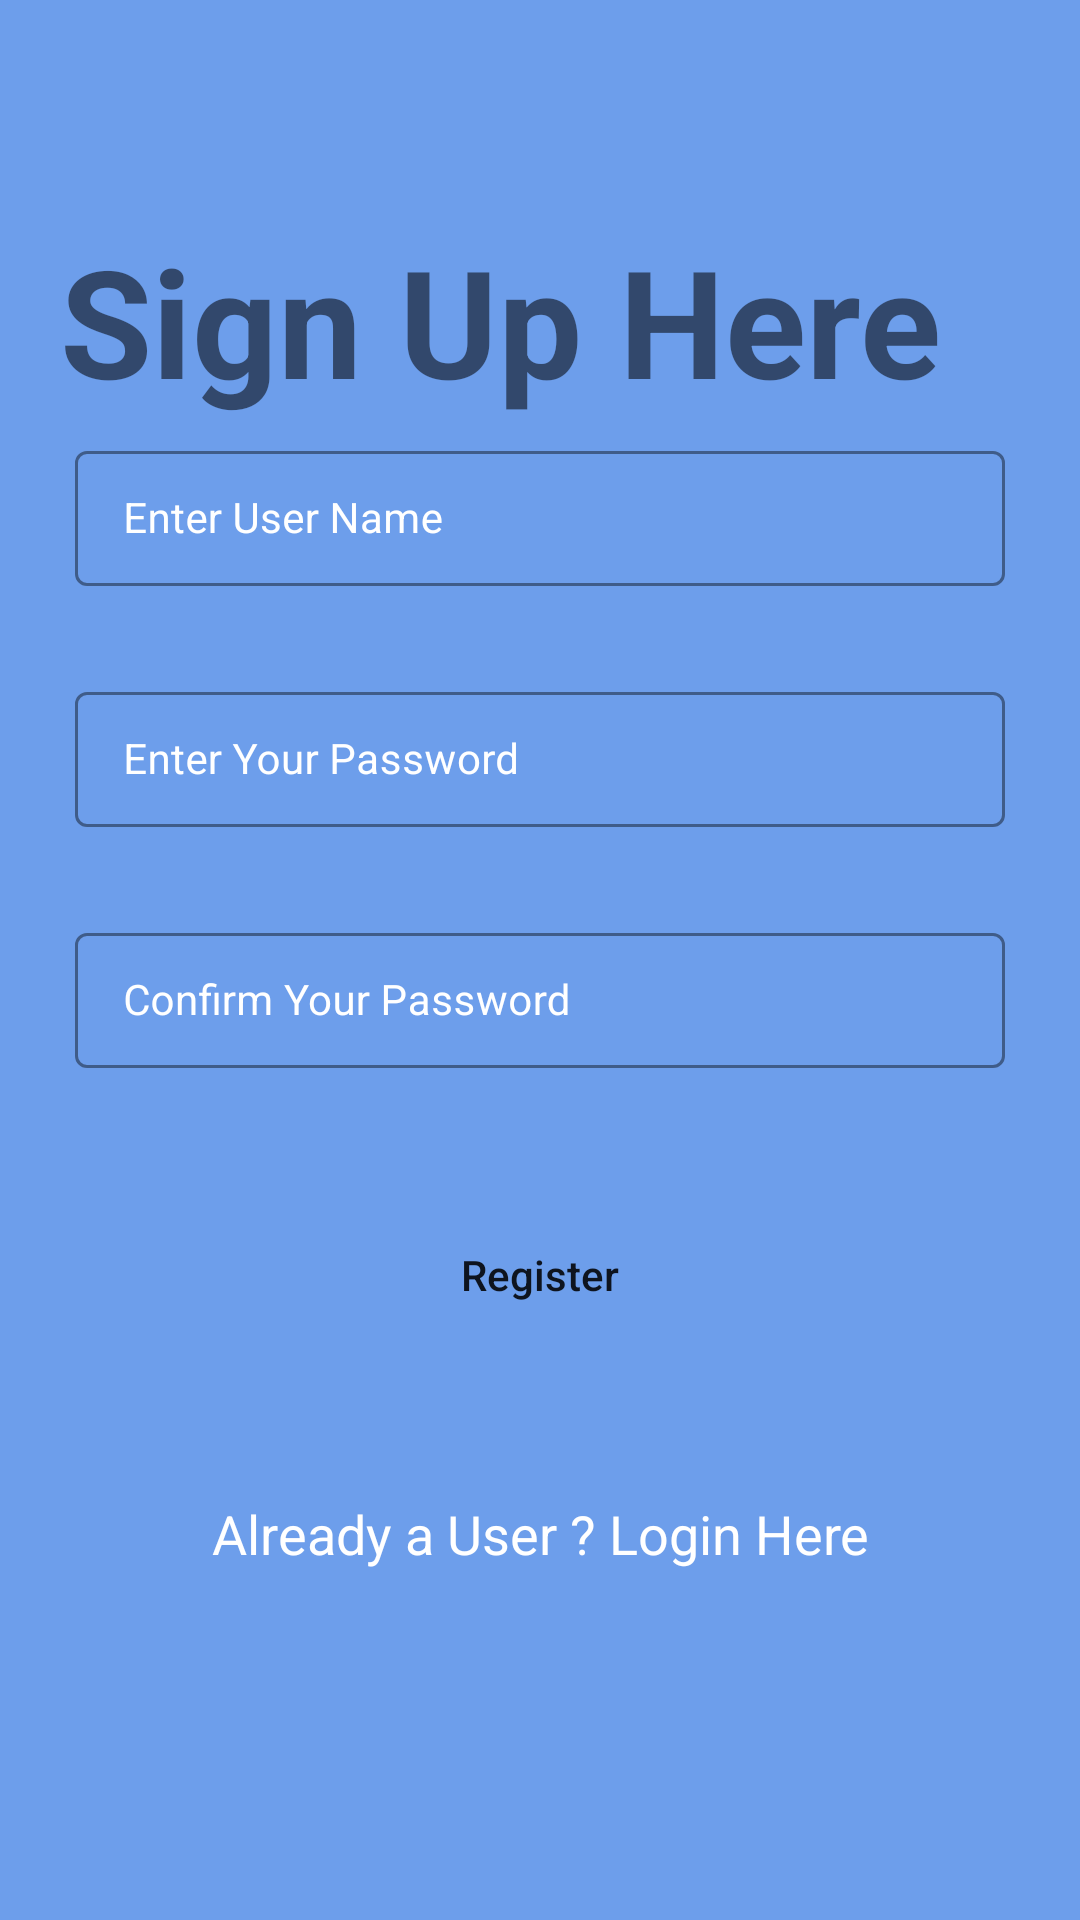

Here is an Android app screen rendered from its layout file. Give the layout XML and the strings, colors and styles it references.
<!-- AndroidManifest.xml: application theme Theme.PestoPractical -->
<!-- res/layout/activity_register.xml -->
<?xml version="1.0" encoding="utf-8"?>
<androidx.constraintlayout.widget.ConstraintLayout xmlns:android="http://schemas.android.com/apk/res/android"
    xmlns:app="http://schemas.android.com/apk/res-auto"
    xmlns:tools="http://schemas.android.com/tools"
    android:id="@+id/main"
    android:layout_width="match_parent"
    android:layout_height="match_parent"
    android:background="@color/black_shade_1"
    tools:context=".ui.RegisterActivity.RegisterActivity">

    
    <TextView
        android:layout_width="match_parent"
        android:layout_height="wrap_content"
        android:text="Sign Up Here"
        android:textSize="@dimen/dimen_50dp"
        android:textStyle="bold"
        android:layout_marginStart="20dp"
        app:layout_constraintBottom_toTopOf="@+id/idTILUserName"
        app:layout_constraintStart_toStartOf="parent"/>

    <com.google.android.material.textfield.TextInputLayout
        android:id="@+id/idTILUserName"
        style="@style/LoginTextInputLayoutStyle"
        android:layout_width="match_parent"
        android:layout_height="wrap_content"
        android:layout_marginStart="20dp"
        android:layout_marginTop="140dp"
        android:layout_marginEnd="20dp"
        android:hint="Enter User Name"
        android:padding="5dp"
        android:textColorHint="@color/white"
        app:hintTextColor="@color/white"
        app:layout_constraintTop_toTopOf="parent"
        app:layout_constraintBottom_toTopOf="@+id/idTILPassword">

        <com.google.android.material.textfield.TextInputEditText
            android:id="@+id/idEdtUserName"
            android:layout_width="match_parent"
            android:layout_height="match_parent"
            android:ems="10"
            android:importantForAutofill="no"
            android:inputType="textEmailAddress"
            android:textColor="@color/white"
            android:textColorHint="@color/white"
            android:textSize="14sp" />
    </com.google.android.material.textfield.TextInputLayout>

    
    <com.google.android.material.textfield.TextInputLayout
        android:id="@+id/idTILPassword"
        style="@style/LoginTextInputLayoutStyle"
        android:layout_width="match_parent"
        android:layout_height="wrap_content"
        android:layout_below="@id/idTILUserName"
        android:layout_marginStart="20dp"
        android:layout_marginTop="20dp"
        android:layout_marginEnd="20dp"
        android:hint="Enter Your Password"
        android:padding="5dp"
        android:textColorHint="@color/white"
        app:hintTextColor="@color/white"
        app:layout_constraintTop_toBottomOf="@+id/idTILUserName"
        app:layout_constraintBottom_toTopOf="@+id/idTILConfirmPassword">

        <com.google.android.material.textfield.TextInputEditText
            android:id="@+id/idEdtPassword"
            android:layout_width="match_parent"
            android:layout_height="match_parent"
            android:ems="10"
            android:importantForAutofill="no"
            android:inputType="textPassword"
            android:textColor="@color/white"
            android:textColorHint="@color/white"
            android:textSize="14sp" />
    </com.google.android.material.textfield.TextInputLayout>

    

    <com.google.android.material.textfield.TextInputLayout
        android:id="@+id/idTILConfirmPassword"
        style="@style/LoginTextInputLayoutStyle"
        android:layout_width="match_parent"
        android:layout_height="wrap_content"
        android:layout_below="@id/idTILPassword"
        android:layout_marginStart="20dp"
        android:layout_marginTop="20dp"
        android:layout_marginEnd="20dp"
        android:hint="Confirm Your Password"
        android:padding="5dp"
        android:textColorHint="@color/white"
        app:hintTextColor="@color/white"
        app:layout_constraintTop_toBottomOf="@+id/idTILPassword"
        app:layout_constraintBottom_toTopOf="@+id/idBtnRegister">

        <com.google.android.material.textfield.TextInputEditText
            android:id="@+id/idEdtConfirmPassword"
            android:layout_width="match_parent"
            android:layout_height="match_parent"
            android:ems="10"
            android:importantForAutofill="no"
            android:inputType="textPassword"
            android:textColor="@color/white"
            android:textColorHint="@color/white"
            android:textSize="14sp" />
    </com.google.android.material.textfield.TextInputLayout>

    
    <Button
        android:id="@+id/idBtnRegister"
        android:layout_width="match_parent"
        android:layout_height="wrap_content"
        android:layout_below="@id/idTILConfirmPassword"
        android:layout_marginStart="25dp"
        android:layout_marginTop="40dp"
        android:layout_marginEnd="25dp"
        android:background="@drawable/button_back"
        android:text="Register"
        android:textAllCaps="false"
        app:layout_constraintTop_toBottomOf="@+id/idTILConfirmPassword"
        app:layout_constraintBottom_toTopOf="@+id/idTVLoginUser"/>

    
    <TextView
        android:id="@+id/idTVLoginUser"
        android:layout_width="match_parent"
        android:layout_height="wrap_content"
        android:layout_below="@id/idBtnRegister"
        android:layout_marginTop="40dp"
        android:gravity="center"
        android:padding="10dp"
        android:text="Already a User ? Login Here"
        android:textAlignment="center"
        android:textAllCaps="false"
        android:textColor="@color/white"
        android:textSize="18sp"
        app:layout_constraintTop_toBottomOf="@+id/idBtnRegister"
        />

    
    <ProgressBar
        android:id="@+id/idPBLoading"
        android:layout_width="wrap_content"
        android:layout_height="wrap_content"
        android:layout_centerInParent="true"
        android:indeterminate="true"
        android:indeterminateDrawable="@drawable/progress_back"
        android:visibility="gone"
        app:layout_constraintTop_toTopOf="parent"
        app:layout_constraintBottom_toBottomOf="parent"
        app:layout_constraintLeft_toLeftOf="parent"
        app:layout_constraintRight_toRightOf="parent"
        />
</androidx.constraintlayout.widget.ConstraintLayout>
<!-- resources referenced by this layout -->
<resources>
  <color name="black_shade_1">#6d9eeb</color>
  <color name="white">#FFFFFFFF</color>
  <dimen name="dimen_50dp">50dp</dimen>
  <style name="LoginTextInputLayoutStyle" parent="Widget.MaterialComponents.TextInputLayout.OutlinedBox.Dense">
          <item name="boxStrokeColor">#296D98</item>
          <item name="boxStrokeWidth">1dp</item>
      </style>
  <style name="Theme.PestoPractical" parent="Theme.MaterialComponents.DayNight.DarkActionBar">
          
          <item name="colorPrimary">@color/purple_500</item>
          <item name="colorPrimaryVariant">@color/purple_700</item>
          <item name="colorOnPrimary">@color/white</item>
          
          <item name="colorSecondary">@color/teal_200</item>
          <item name="colorSecondaryVariant">@color/teal_700</item>
          <item name="colorOnSecondary">@color/black</item>
          
          <item name="android:statusBarColor">?attr/colorPrimaryVariant</item>
          
      </style>
  <color name="purple_500">#FF6200EE</color>
  <color name="purple_700">#FF3700B3</color>
  <color name="teal_200">#FF03DAC5</color>
  <color name="teal_700">#FF018786</color>
  <color name="black">#FF000000</color>
</resources>
